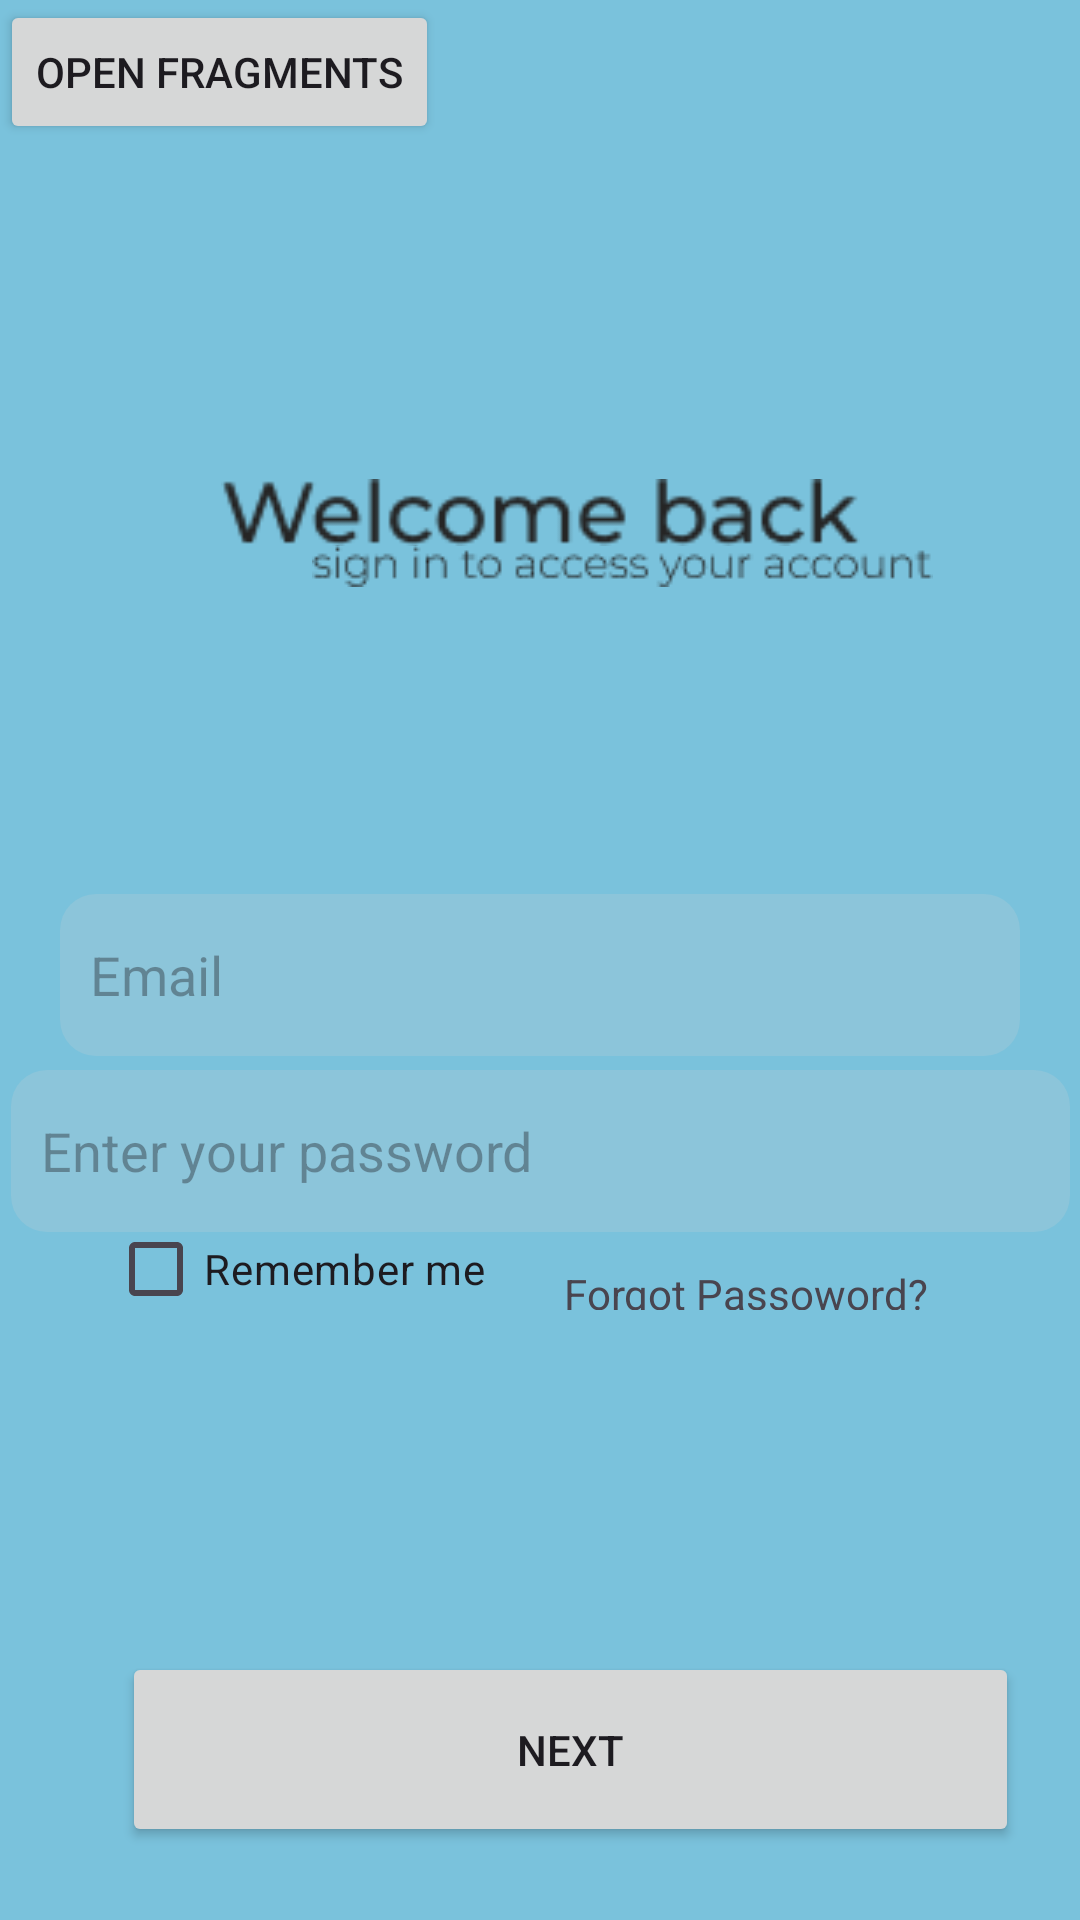

The Android layout XML behind this screen, and the referenced resources:
<!-- AndroidManifest.xml: application theme Theme.KalebLogin -->
<!-- res/layout/fragment_signin.xml -->
<?xml version="1.0" encoding="utf-8"?>
<androidx.constraintlayout.widget.ConstraintLayout
    xmlns:android="http://schemas.android.com/apk/res/android"
    xmlns:app="http://schemas.android.com/apk/res-auto"
    xmlns:tools="http://schemas.android.com/tools"
    android:id="@+id/main"
    android:layout_width="match_parent"
    android:layout_height="match_parent"
    android:background="#7AC2DC"
    tools:context=".MainActivity"
    tools:ignore="ExtraText">

    <ImageView
        android:id="@+id/imageView"
        style="@style/ImageViewStyle"
        android:layout_width="wrap_content"
        android:layout_height="wrap_content"
        android:contentDescription="@string/adventure_map_illustration"
        app:layout_constraintBottom_toBottomOf="parent"
        app:layout_constraintEnd_toEndOf="parent"
        app:layout_constraintHorizontal_bias="0.7"
        app:layout_constraintStart_toStartOf="parent"
        app:layout_constraintTop_toTopOf="parent"
        app:layout_constraintVertical_bias="0.066"
        app:srcCompat="@drawable/undraw_adventure_map_hnin_2" />

    <ImageView
        android:id="@+id/imageView2"
        style="@style/ImageViewStyle"
        android:layout_width="213dp"
        android:layout_height="57dp"
        android:contentDescription="@string/welcome_back_text"
        app:layout_constraintBottom_toBottomOf="parent"
        app:layout_constraintEnd_toEndOf="parent"
        app:layout_constraintStart_toStartOf="parent"
        app:layout_constraintTop_toTopOf="parent"
        app:layout_constraintVertical_bias="0.244"
        app:srcCompat="@drawable/welcome_back" />

    <EditText
        android:id="@+id/emailEditText"
        style="@style/TextViewStyle"
        android:layout_width="match_parent"
        android:layout_height="54dp"
        android:layout_marginHorizontal="20dp"
        android:autofillHints=""
        android:hint="@string/email_hint"
        android:background="@drawable/edit_text_background"
        android:inputType="textEmailAddress"
        android:padding="10dp"
        app:layout_constraintBottom_toBottomOf="parent"
        app:layout_constraintEnd_toEndOf="parent"
        app:layout_constraintStart_toStartOf="parent"
        app:layout_constraintTop_toTopOf="parent"
        app:layout_constraintVertical_bias="0.499"
        tools:ignore="LabelFor" />

    <EditText
        android:id="@+id/passwordEditText"
        style="@style/TextViewStyle"
        android:layout_width="353dp"
        android:layout_height="54dp"
        android:autofillHints=""
        android:background="@drawable/edit_text_background"
        android:hint="@string/password_hint"
        android:inputType="textPassword"
        android:padding="10dp"
        app:layout_constraintBottom_toBottomOf="parent"
        app:layout_constraintEnd_toEndOf="parent"
        app:layout_constraintStart_toStartOf="parent"
        app:layout_constraintTop_toTopOf="parent"
        app:layout_constraintVertical_bias="0.601"
        tools:ignore="LabelFor" />

    <ImageView
        android:id="@+id/imageView11"
        android:layout_width="wrap_content"
        android:layout_height="wrap_content"
        android:layout_marginStart="104dp"
        android:contentDescription="@string/sign_in_text"
        app:layout_constraintBottom_toBottomOf="parent"
        app:layout_constraintStart_toStartOf="parent"
        app:layout_constraintTop_toTopOf="parent"
        app:layout_constraintVertical_bias="0.29"
        app:srcCompat="@drawable/sign_in_to_access_your_account" />

    <CheckBox
        android:id="@+id/checkBox3"
        style="@style/CheckBoxStyle"
        android:layout_width="wrap_content"
        android:layout_height="wrap_content"
        android:layout_marginStart="36dp"
        android:text="Remember me"
        app:layout_constraintBottom_toBottomOf="parent"
        app:layout_constraintStart_toStartOf="parent"
        app:layout_constraintTop_toTopOf="parent"
        app:layout_constraintVertical_bias="0.674" />

    <TextView
        android:id="@+id/textView2"
        style="@style/TextViewStyle"
        android:layout_width="128dp"
        android:layout_height="15dp"
        android:layout_marginTop="11dp"
        android:layout_marginEnd="44dp"
        android:contentDescription="@string/forgot_password_text"
        android:text="Forgot Passoword?"
        app:layout_constraintEnd_toEndOf="parent"
        app:layout_constraintHorizontal_bias="1.0"
        app:layout_constraintStart_toEndOf="@+id/checkBox3"
        app:layout_constraintTop_toBottomOf="@+id/passwordEditText" />

    <Button
        android:id="@+id/btnOpenFragments"
        android:layout_width="wrap_content"
        android:layout_height="wrap_content"
        android:text="Open Fragments"
        android:layout_gravity="center"
        android:layout_marginTop="16dp" />

    <TextView
        android:id="@+id/textView3"
        style="@style/TextViewStyle"
        android:layout_width="214dp"
        android:layout_height="19dp"
        android:layout_marginTop="207dp"
        android:layout_marginBottom="44dp"
        android:text="New member? Create account"
        app:layout_constraintBottom_toBottomOf="parent"
        app:layout_constraintEnd_toEndOf="parent"
        app:layout_constraintHorizontal_bias="0.629"
        app:layout_constraintStart_toStartOf="parent"
        app:layout_constraintTop_toBottomOf="@+id/passwordEditText"
        app:layout_constraintVertical_bias="0.0" />

    <Button
        android:id="@+id/button3"
        style="@style/ButtonStyle"
        android:layout_width="299dp"
        android:layout_height="65dp"
        android:layout_marginTop="140dp"
        android:text="Next"
        app:layout_constraintEnd_toEndOf="parent"
        app:layout_constraintHorizontal_bias="0.669"
        app:layout_constraintStart_toStartOf="parent"
        app:layout_constraintTop_toBottomOf="@+id/passwordEditText"
        tools:text="@string/navigate_next" />

</androidx.constraintlayout.widget.ConstraintLayout>
<!-- resources referenced by this layout -->
<resources>
  <!-- drawable edit_text_background (drawable) -->
  <?xml version="1.0" encoding="utf-8"?>
  <shape xmlns:android="http://schemas.android.com/apk/res/android">
      <solid android:color="#33D3D3D3" /> 
      <corners android:radius="12dp" /> 
  </shape>
  <!-- drawable sign_in_to_access_your_account: png bitmap (drawable, 1723 bytes) -->
  <!-- drawable welcome_back: png bitmap (drawable, 2294 bytes) -->
  <string name="adventure_map_illustration">Adventure map illustration</string>
  <string name="email_hint">Email</string>
  <string name="forgot_password_text">Forgot password text</string>
  <string name="navigate_next">Navigate to the next page</string>
  <string name="password_hint">Enter your password</string>
  <string name="sign_in_text">Sign in to access your account text</string>
  <string name="welcome_back_text">Welcome back text</string>
  <style name="ButtonStyle">
          <item name="android:layout_width">wrap_content</item>
          <item name="android:layout_height">wrap_content</item>
      </style>
  <style name="CheckBoxStyle">
          <item name="android:layout_width">wrap_content</item>
          <item name="android:layout_height">wrap_content</item>
      </style>
  <style name="ImageViewStyle">
          <item name="android:layout_width">wrap_content</item>
          <item name="android:layout_height">wrap_content</item>
      </style>
  <style name="TextViewStyle">
          <item name="android:layout_marginTop">11dp</item>
      </style>
  <style name="Theme.KalebLogin" parent="Base.Theme.KalebLogin" />
  <style name="Base.Theme.KalebLogin" parent="Theme.Material3.DayNight.NoActionBar">
          
          
      </style>
</resources>
